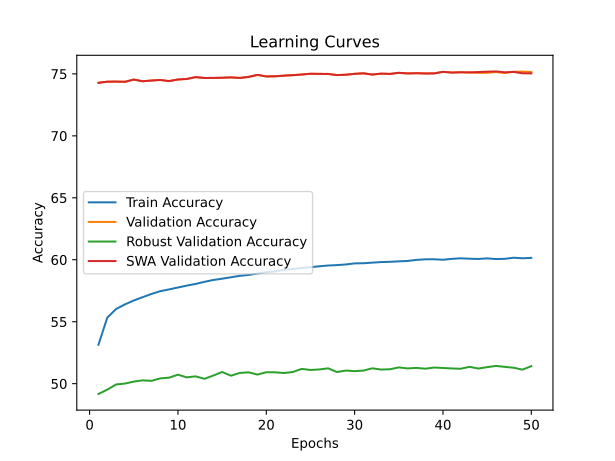

Values plotted in this chart, from the file beside it:
time; train_accuracy; train_loss; valid_accuracy; valid_loss; valid_accuracy_robust; valid_accuracy_swa; valid_accuracy_robust_swa
9939,5454; 53,1412; 4,3858; 74,2800; 2,7388; 49,1690; 74,2800; 49,1690
20102,2341; 55,3312; 3,9561; 74,3700; 2,6368; 49,5207; 74,3700; 49,5207
29781,8606; 56,0275; 3,8848; 74,3780; 2,6517; 49,9379; 74,3780; 49,9379
40041,1470; 56,4003; 3,8395; 74,3600; 2,6080; 50,0103; 74,3600; 50,0103
50210,1817; 56,7134; 3,8050; 74,5420; 2,6013; 50,1690; 74,5420; 50,1690
60345,9679; 56,9799; 3,7759; 74,4040; 2,6255; 50,2690; 74,4040; 50,2690
70481,1422; 57,2427; 3,7512; 74,4640; 2,5457; 50,2310; 74,4640; 50,2310
80421,1794; 57,4656; 3,7287; 74,5080; 2,5860; 50,4276; 74,5080; 50,4276
90618,4537; 57,6090; 3,7109; 74,4180; 2,5635; 50,4862; 74,4180; 50,4862
100965,3358; 57,7617; 3,6946; 74,5480; 2,5309; 50,7276; 74,5480; 50,7276
111168,9649; 57,9145; 3,6792; 74,5900; 2,5111; 50,5103; 74,5900; 50,5103
121344,1182; 58,0505; 3,6650; 74,7380; 2,5014; 50,5931; 74,7380; 50,5931
131579,9539; 58,2193; 3,6521; 74,6680; 2,4978; 50,3931; 74,6680; 50,3931
141563,8009; 58,3668; 3,6406; 74,6720; 2,5070; 50,6552; 74,6720; 50,6552
151247,3560; 58,4726; 3,6272; 74,6880; 2,4794; 50,9448; 74,6880; 50,9448
160840,1519; 58,5870; 3,6195; 74,7160; 2,4552; 50,6448; 74,7160; 50,6448
170670,1549; 58,7059; 3,6068; 74,6720; 2,4708; 50,8690; 74,6720; 50,8690
181095,4084; 58,7727; 3,5990; 74,7560; 2,4669; 50,9172; 74,7560; 50,9172
191586,4922; 58,8917; 3,5897; 74,9180; 2,4915; 50,7345; 74,9180; 50,7345
201714,3266; 58,9915; 3,5818; 74,7940; 2,4452; 50,9241; 74,7940; 50,9241
212279,0344; 59,0618; 3,5741; 74,8060; 2,4381; 50,9172; 74,8060; 50,9172
222942,1877; 59,1967; 3,5659; 74,8580; 2,4106; 50,8621; 74,8580; 50,8621
233856,2529; 59,2607; 3,5609; 74,8980; 2,4514; 50,9414; 74,8980; 50,9414
244271,0673; 59,3274; 3,5529; 74,9480; 2,4497; 51,1931; 74,9480; 51,1931
254697,0848; 59,4024; 3,5488; 75,0100; 2,4281; 51,1069; 75,0100; 51,1069
264874,0130; 59,4731; 3,5427; 75,0000; 2,4206; 51,1483; 75,0000; 51,1483
275180,1912; 59,5353; 3,5370; 74,9940; 2,4201; 51,2379; 74,9940; 51,2379
285524,1942; 59,5694; 3,5326; 74,9040; 2,3908; 50,9414; 74,9040; 50,9414
295954,4253; 59,6205; 3,5285; 74,9300; 2,4127; 51,0586; 74,9300; 51,0586
306177,2212; 59,7085; 3,5229; 75,0040; 2,4172; 51,0103; 75,0040; 51,0103
316494,2035; 59,7187; 3,5197; 75,0460; 2,4214; 51,0586; 75,0460; 51,0586
326799,4282; 59,7681; 3,5179; 74,9440; 2,4120; 51,2414; 74,9440; 51,2414
336982,4297; 59,8140; 3,5150; 75,0200; 2,3949; 51,1414; 75,0200; 51,1414
346625,2016; 59,8342; 3,5108; 74,9960; 2,4097; 51,1655; 74,9960; 51,1655
356258,5951; 59,8721; 3,5096; 75,0860; 2,3787; 51,3138; 75,0860; 51,3138
366291,3352; 59,9040; 3,5074; 75,0360; 2,3989; 51,2310; 75,0360; 51,2310
376564,7576; 59,9893; 3,5023; 75,0540; 2,3766; 51,2759; 75,0540; 51,2759
386787,1034; 60,0370; 3,4996; 75,0340; 2,3879; 51,2103; 75,0340; 51,2103
397013,4811; 60,0393; 3,5004; 75,0380; 2,3943; 51,3034; 75,0380; 51,3034
406880,5640; 60,0021; 3,4991; 75,1640; 2,4147; 51,2690; 75,1640; 51,2690
416998,2434; 60,0725; 3,4968; 75,1060; 2,4001; 51,2276; 75,1060; 51,2276
427019,7522; 60,1175; 3,4960; 75,1260; 2,3919; 51,2069; 75,1300; 51,1586
436855,1799; 60,0862; 3,4952; 75,1060; 2,3926; 51,3586; 75,1220; 51,4103
446226,9631; 60,0636; 3,4950; 75,0840; 2,3907; 51,2241; 75,1480; 51,3793
455565,7030; 60,1127; 3,4938; 75,0840; 2,3974; 51,3345; 75,1780; 51,3034
465129,3152; 60,0567; 3,4947; 75,1480; 2,3709; 51,4345; 75,1980; 51,1724
475019,3414; 60,0759; 3,4922; 75,0640; 2,3866; 51,3586; 75,1280; 51,2931
484699,5296; 60,1653; 3,4882; 75,1720; 2,3597; 51,2862; 75,1580; 51,3310
494239,9614; 60,1207; 3,4883; 75,1880; 2,3756; 51,1345; 75,0500; 51,1483
504163,2866; 60,1549; 3,4875; 75,1500; 2,3696; 51,4138; 75,0400; 51,2448
